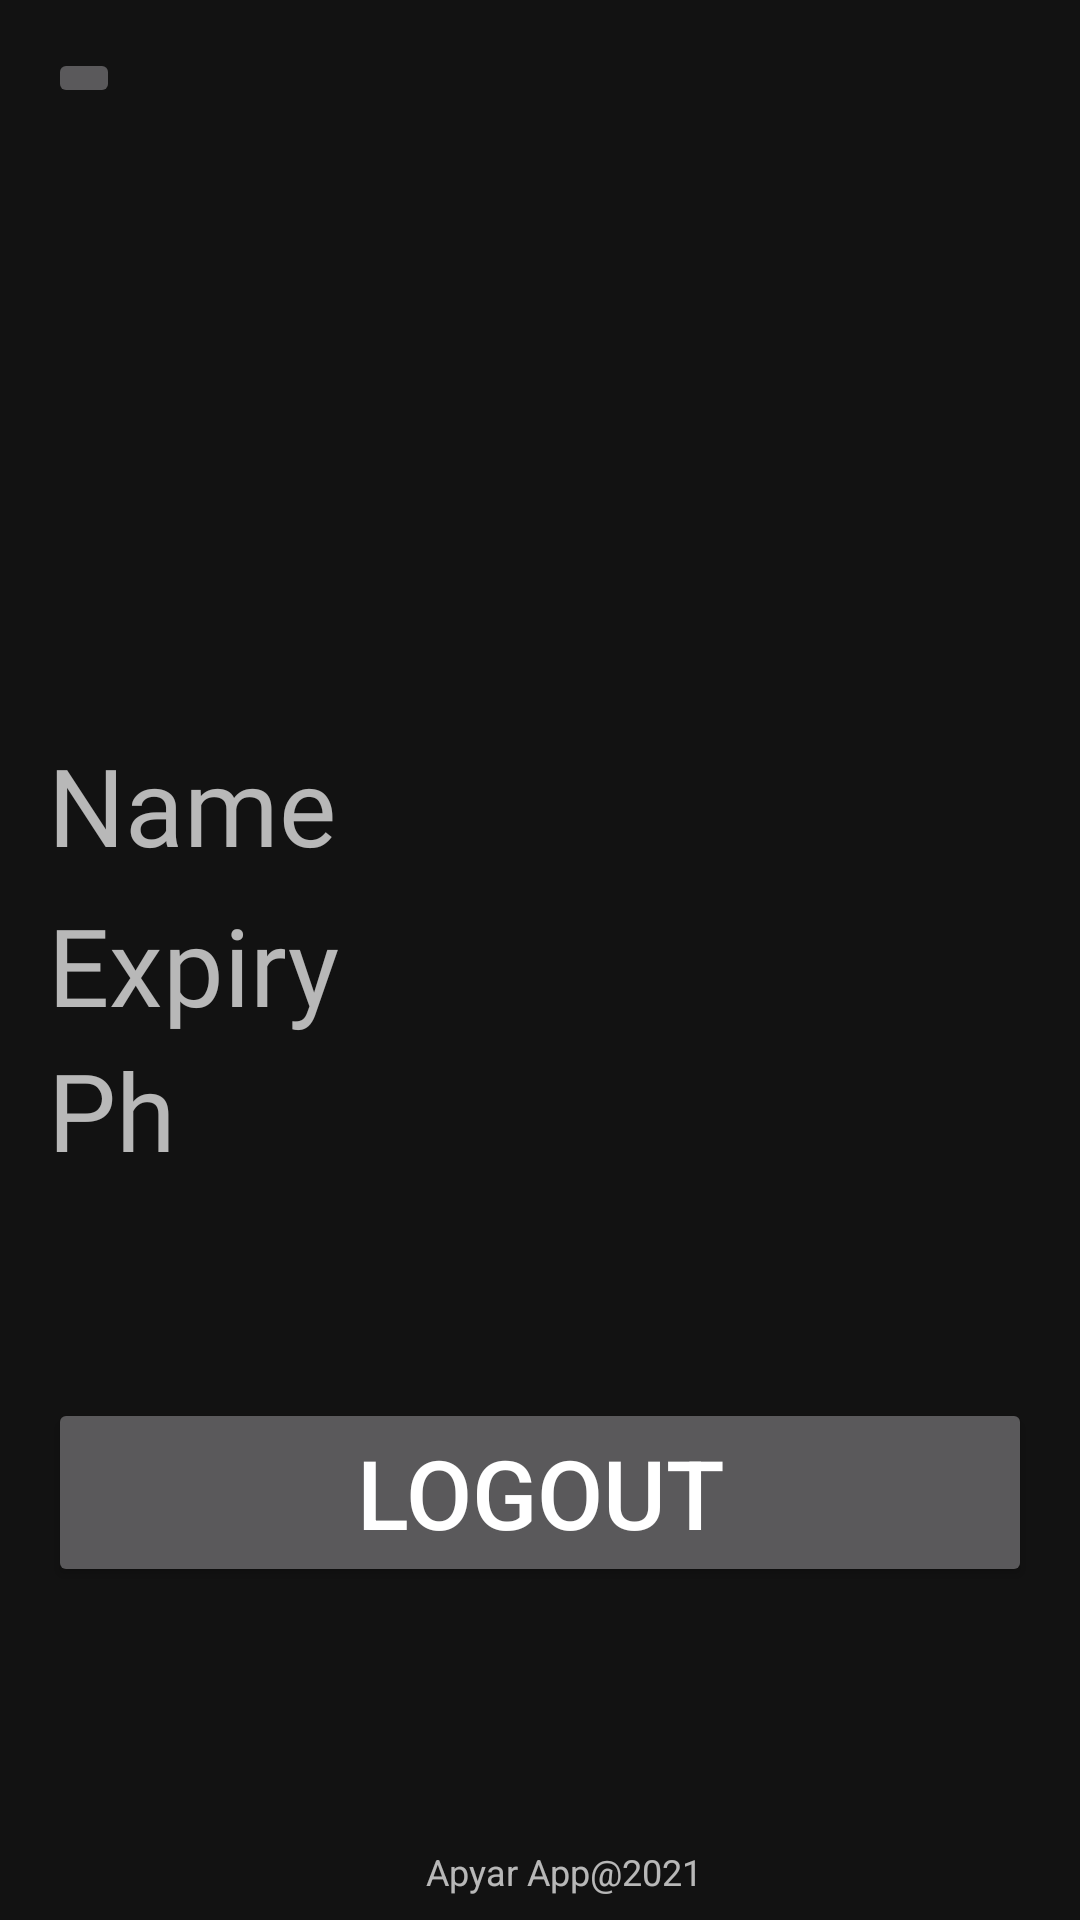

Produce the Android XML layout that renders to this screen, including the resource entries it uses.
<!-- AndroidManifest.xml: application theme Theme.TestFirebaseVideoStreaming -->
<!-- res/layout/fragment_profile.xml -->
<?xml version="1.0" encoding="utf-8"?>
<androidx.constraintlayout.widget.ConstraintLayout xmlns:android="http://schemas.android.com/apk/res/android"
    xmlns:app="http://schemas.android.com/apk/res-auto"
    xmlns:tools="http://schemas.android.com/tools"
    android:layout_width="match_parent"
    android:layout_height="match_parent"
    tools:context=".view.fragments.ProfileFragment">

    <ImageView
        android:id="@+id/ivProfile"
        android:layout_width="200dp"
        android:layout_height="200dp"
        android:contentDescription="@string/profile_picture"
        android:src="@drawable/profile"
        app:layout_constraintEnd_toEndOf="parent"
        app:layout_constraintStart_toStartOf="parent"
        app:layout_constraintTop_toBottomOf="@id/btnBack" />

    <ImageButton
        android:id="@+id/btnBack"
        android:layout_width="wrap_content"
        android:layout_height="wrap_content"
        android:layout_marginStart="16dp"
        android:layout_marginTop="16dp"
        android:src="@drawable/ic_back"
        app:layout_constraintStart_toStartOf="parent"
        app:layout_constraintTop_toTopOf="parent" />

    <TextView
        android:id="@+id/tvUserNameInput"
        android:layout_width="0dp"
        android:layout_height="wrap_content"
        android:layout_marginTop="8dp"
        android:fontFamily="@font/bangers2"
        android:textAlignment="center"
        android:textSize="34sp"
        app:layout_constraintEnd_toEndOf="parent"
        app:layout_constraintHorizontal_bias="0.0"
        app:layout_constraintStart_toEndOf="@id/tvName"
        app:layout_constraintTop_toBottomOf="@id/ivProfile"
        tools:text="Aung Aung" />

    <TextView
        android:id="@+id/tvExpiry"
        android:layout_width="wrap_content"
        android:layout_height="wrap_content"
        android:layout_marginStart="16dp"
        android:layout_marginTop="8dp"
        android:fontFamily="@font/bangers2"
        android:text="@string/expiry"
        android:textSize="36sp"
        app:layout_constraintStart_toStartOf="parent"
        app:layout_constraintTop_toBottomOf="@id/tvUserNameInput" />

    <TextView
        android:id="@+id/tvPhone"
        android:layout_width="wrap_content"
        android:layout_height="wrap_content"
        android:layout_marginStart="16dp"
        android:fontFamily="@font/bangers2"
        android:text="@string/ph"
        android:textSize="36sp"
        app:layout_constraintStart_toStartOf="parent"
        app:layout_constraintTop_toBottomOf="@id/tvExpiry" />

    <TextView
        android:id="@+id/tvName"
        android:layout_width="wrap_content"
        android:layout_height="wrap_content"
        android:layout_marginStart="16dp"
        android:layout_marginTop="8dp"
        android:fontFamily="@font/bangers2"
        android:text="@string/name"
        android:textSize="36sp"
        app:layout_constraintStart_toStartOf="parent"
        app:layout_constraintTop_toBottomOf="@id/ivProfile" />

    <TextView
        android:id="@+id/tvUserPhoneInput"
        android:layout_width="0dp"
        android:layout_height="0dp"
        android:layout_marginStart="48dp"
        android:fontFamily="@font/bangers2"
        android:textAlignment="center"
        android:textSize="33sp"
        app:layout_constraintBottom_toBottomOf="@+id/tvPhone"
        app:layout_constraintEnd_toEndOf="parent"
        app:layout_constraintStart_toEndOf="@id/tvPhone"
        app:layout_constraintTop_toBottomOf="@id/tvExpiryDateInput"
        tools:text="+9592223123" />

    <TextView
        android:id="@+id/tvExpiryDateInput"
        android:layout_width="0dp"
        android:layout_height="0dp"
        android:layout_marginTop="8dp"
        android:fontFamily="@font/bangers2"
        android:textAlignment="center"
        android:textSize="33sp"
        app:layout_constraintBottom_toBottomOf="@id/tvExpiry"
        app:layout_constraintEnd_toEndOf="parent"
        app:layout_constraintStart_toEndOf="@id/tvExpiry"
        app:layout_constraintTop_toBottomOf="@id/tvUserNameInput"
        tools:text="1/1/2022" />

    <Button
        android:id="@+id/btnLogout"
        android:layout_width="0dp"
        android:layout_height="wrap_content"
        android:layout_marginStart="16dp"
        android:layout_marginTop="72dp"
        android:layout_marginEnd="16dp"
        android:text="@string/logout"
        android:textSize="32sp"
        app:layout_constraintEnd_toEndOf="parent"
        app:layout_constraintStart_toStartOf="parent"
        app:layout_constraintTop_toBottomOf="@id/tvUserPhoneInput" />

    <TextView
        android:id="@+id/tvCredit"
        android:layout_width="wrap_content"
        android:layout_height="wrap_content"
        android:layout_marginStart="16dp"
        android:layout_marginBottom="8dp"
        android:text="@string/app_credit"
        android:textSize="12sp"
        app:layout_constraintBottom_toBottomOf="parent"
        app:layout_constraintEnd_toEndOf="parent"
        app:layout_constraintStart_toStartOf="parent" />

</androidx.constraintlayout.widget.ConstraintLayout>
<!-- resources referenced by this layout -->
<resources>
  <string name="app_credit">Apyar App@2021</string>
  <string name="expiry">Expiry</string>
  <string name="logout">Logout</string>
  <string name="name">Name</string>
  <string name="ph">Ph</string>
  <string name="profile_picture">Profile Picture</string>
  <style name="Theme.TestFirebaseVideoStreaming" parent="Theme.MaterialComponents.NoActionBar">
  
          <item name="colorPrimary">@color/red</item>
          <item name="colorPrimaryDark">@color/dark_red</item>
          <item name="colorOnPrimary">@color/exo_white</item>
          <item name="android:colorAccent">@color/gray</item>
  
          <item name="colorSecondary">@color/accent</item>
          <item name="colorSecondaryVariant">#b0003a</item>
          <item name="colorOnSecondary">@color/exo_white</item>
  
      </style>
  <color name="red">#F44336</color>
  <color name="dark_red">#C3352B</color>
  <color name="gray">#607D8B</color>
  <color name="accent">#03A9F4</color>
</resources>
